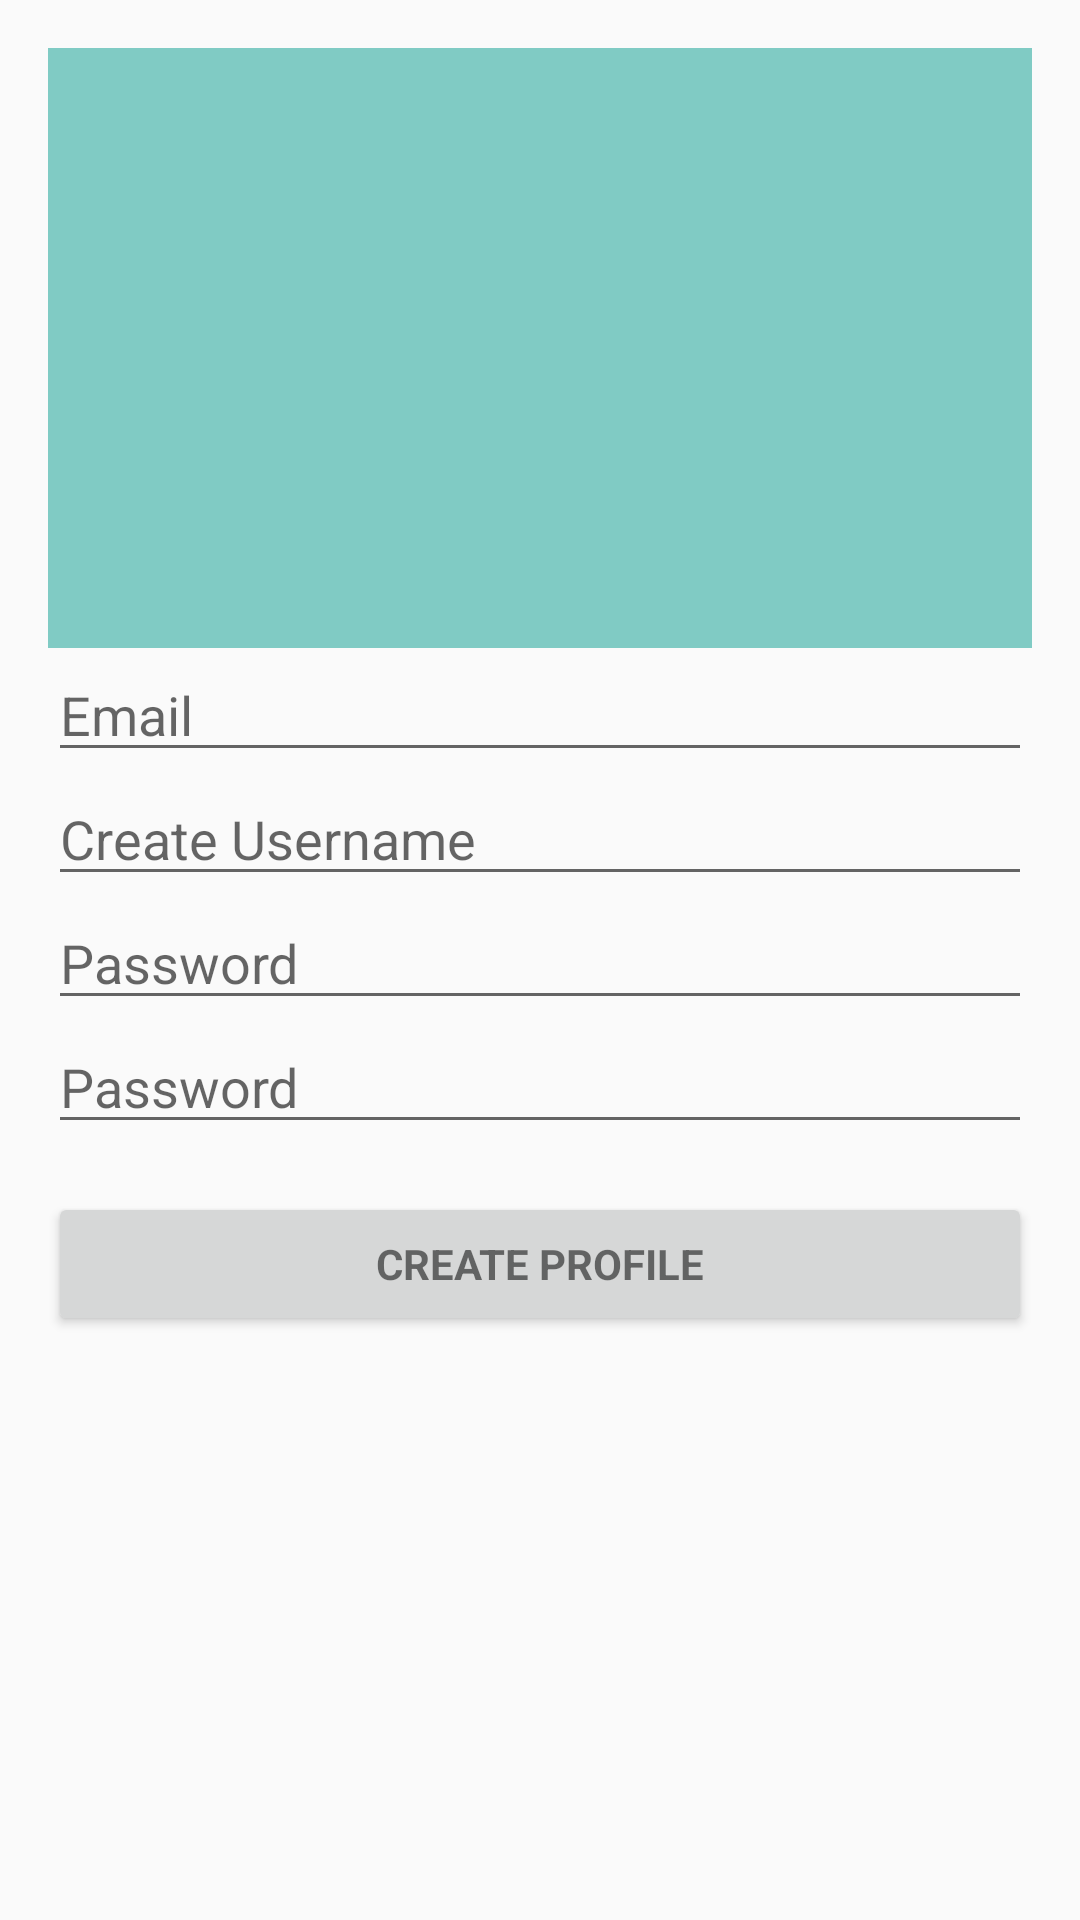

Layout XML and referenced resources for this Android screen:
<!-- AndroidManifest.xml: application theme MyMaterialTheme -->
<!-- res/layout/create_profile.xml -->
<?xml version="1.0" encoding="utf-8"?>
<LinearLayout xmlns:android="http://schemas.android.com/apk/res/android"
    android:orientation="vertical" android:layout_width="match_parent"
    android:layout_height="match_parent"
    android:paddingLeft="16dp"
    android:paddingTop="16dp"
    android:paddingRight="16dp">

    <ImageView
        android:layout_width="match_parent"
        android:layout_height="200dp"
        android:background="@color/material_deep_teal_200"/>
    <AutoCompleteTextView android:id="@+id/email" android:layout_width="match_parent"
        android:layout_height="wrap_content" android:hint="@string/prompt_email"
        android:inputType="textEmailAddress" android:maxLines="1"
        android:singleLine="true" />
    <EditText android:id="@+id/create_username"
        android:layout_width="match_parent"
        android:layout_height="wrap_content"
        android:hint="@string/create_username"

        android:imeActionLabel="@string/action_sign_in_short"
        android:imeOptions="actionUnspecified"
        android:maxLines="1" android:singleLine="true" />
    <EditText android:id="@+id/password" android:layout_width="match_parent"
        android:layout_height="wrap_content" android:hint="@string/prompt_password_forced"
        android:imeActionId="@+id/login"
        android:imeActionLabel="@string/action_sign_in_short"
        android:imeOptions="actionUnspecified" android:inputType="textPassword"
        android:maxLines="1" android:singleLine="true" />
    <EditText android:id="@+id/password_confirm" android:layout_width="match_parent"
        android:layout_height="wrap_content" android:hint="@string/prompt_password_forced"
        android:imeActionId="@+id/login"
        android:imeActionLabel="@string/action_sign_in_short"
        android:imeOptions="actionUnspecified" android:inputType="textPassword"
        android:maxLines="1" android:singleLine="true" />
    <Button android:id="@+id/email_sign_in_button" style="?android:textAppearanceSmall"
        android:layout_width="match_parent" android:layout_height="wrap_content"
        android:layout_marginTop="16dp" android:text="@string/create_profile"
        android:textStyle="bold" />

</LinearLayout>
<!-- resources referenced by this layout -->
<resources>
  <string name="action_sign_in_short">Sign in</string>
  <string name="create_profile">Create Profile</string>
  <string name="create_username">Create Username</string>
  <string name="prompt_email">Email</string>
  <string name="prompt_password_forced">Password</string>
  <style name="MyMaterialTheme" parent="MyMaterialTheme.Base">
  
      </style>
  <style name="MyMaterialTheme.Base" parent="Theme.AppCompat.Light.DarkActionBar">
          <item name="android:windowNoTitle">true</item>
          <item name="windowActionBar">false</item>
          <item name="colorPrimary">@color/primary</item>
          <item name="colorPrimaryDark">@color/primary_dark</item>
          <item name="colorAccent">@color/accent</item>
      </style>
  <color name="primary">#009688</color>
  <color name="primary_dark">#004D40</color>
  <color name="accent">#1DE9B6</color>
</resources>
